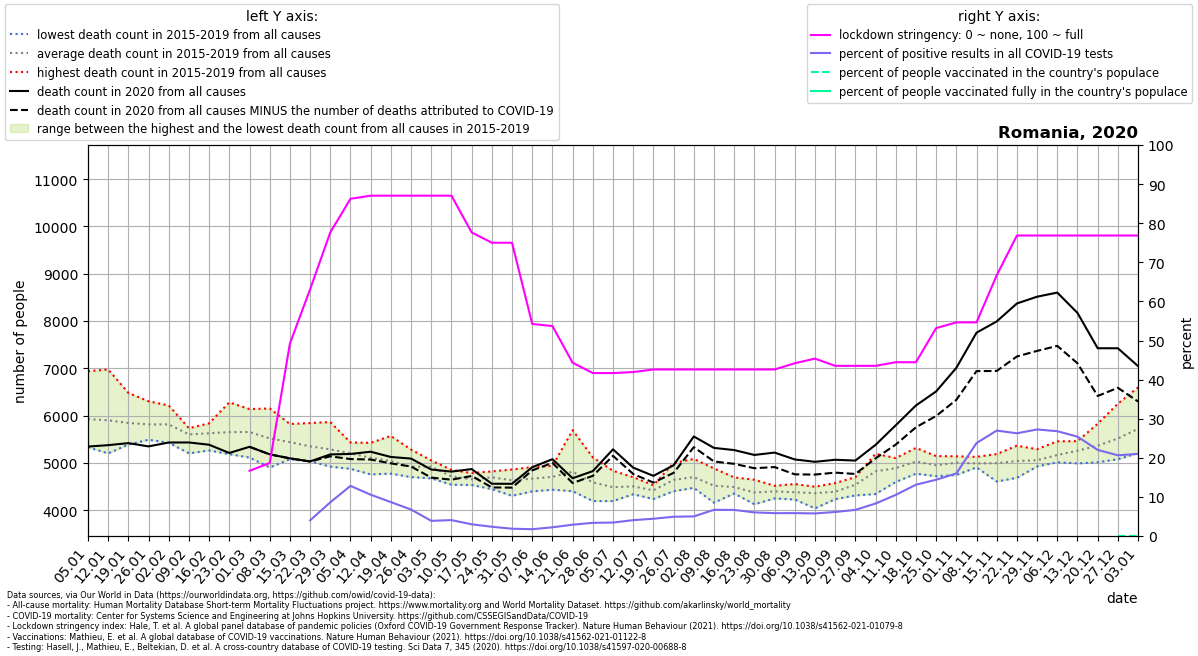

Values plotted in this chart, from the file beside it:
location, date, time, time_unit, deaths_2010_all_ages, deaths_2011_all_ages, deaths_2012_all_ages, deaths_2013_all_ages, deaths_2014_all_ages, deaths_2015_all_ages, deaths_2016_all_ages, deaths_2017_all_ages, deaths_2018_all_ages, deaths_2019_all_ages, deaths_2020_all_ages, deaths_2021_all_ages, new_deaths, new_cases_smoothed, new_tests_smoothed, stringency_index, people_vaccinated, people_fully_vaccinated, population, positive_test_percent
Romania, 2020-01-05, 1, weekly, , , , , , 5803, 5770, 6940, 5333, 5784, 5346, 6731, , , , , , , , 
Romania, 2020-01-12, 2, weekly, , , , , , 5848, 5345, 6977, 5201, 6136, 5376, 6480, , , , , , , , 
Romania, 2020-01-19, 3, weekly, , , , , , 5602, 5389, 6482, 5500, 6256, 5419, 6916, , , , , , , , 
Romania, 2020-01-26, 4, weekly, , , , , , 5508, 5514, 6304, 5490, 6259, 5350, 6292, , , , , , , , 
Romania, 2020-02-02, 5, weekly, , , , , , 5560, 5427, 6066, 5808, 6215, 5432, 6233, , , , , , , , 
Romania, 2020-02-09, 6, weekly, , , , , , 5688, 5203, 5725, 5668, 5734, 5433, 5891, , , , , , , , 
Romania, 2020-02-16, 7, weekly, , , , , , 5815, 5264, 5721, 5838, 5497, 5385, 5900, , , , , , , , 
Romania, 2020-02-23, 8, weekly, , , , , , 6281, 5186, 5593, 5859, 5344, 5211, 5910, , , , , , , , 
Romania, 2020-03-01, 9, weekly, , , , , , 6139, 5114, 5398, 6111, 5508, 5341, 6206, 0.0, , , 16.67, , , 19127772, 
Romania, 2020-03-08, 10, weekly, , , , , , 5909, 4903, 5133, 6152, 5498, 5182, 6375, 0.0, 0.7756, , 18.65, , , 19127772, 
Romania, 2020-03-15, 11, weekly, , , , , , 5824, 5115, 5079, 5734, 5445, 5097, 6825, 0.0, 8.735, , 49.2, , , 19127772, 
Romania, 2020-03-22, 12, weekly, , , , , , 5844, 5090, 5034, 5427, 5359, 5032, 7092, 3.0, 30.82, 769.2, 63.09, , , 19127772, 4.006
Romania, 2020-03-29, 13, weekly, , , , , , 5865, 5225, 4955, 5465, 4922, 5180, 7181, 40.0, 119.9, 1392, 77.64, , , 19127772, 8.615
Romania, 2020-04-05, 14, weekly, , , , , , 5432, 5224, 4876, 5300, 5186, 5190, 7158, 108.0, 252.0, 1966, 86.25, , , 19127772, 12.82
Romania, 2020-04-12, 15, weekly, , , , , , 5425, 4758, 5030, 5236, 5094, 5237, 7108, 165.0, 326.2, 3089, 87.04, , , 19127772, 10.56
Romania, 2020-04-19, 16, weekly, , , , , , 5571, 4860, 5223, 4774, 4783, 5126, 6741, 135.0, 356.6, 4113, 87.04, , , 19127772, 8.669
Romania, 2020-04-26, 17, weekly, , , , , , 5282, 4700, 4892, 4868, 4860, 5092, 6462, 168.0, 334.8, 4946, 87.04, , , 19127772, 6.77
Romania, 2020-05-03, 18, weekly, , , , , , 5053, 4918, 4939, 4675, 5023, 4861, 5860, 171.0, 317.6, 8199, 87.04, , , 19127772, 3.874
Romania, 2020-05-10, 19, weekly, , , , , , 4822, 4854, 4665, 4540, 4696, 4817, 5577, 171.0, 318.9, 7847, 87.04, , , 19127772, 4.063
Romania, 2020-05-17, 20, weekly, , , , , , 4667, 4646, 4534, 4637, 4787, 4870, 5272, 146.0, 252.4, 8437, 77.64, , , 19127772, 2.992
Romania, 2020-05-24, 21, weekly, , , , , , 4769, 4821, 4447, 4676, 4770, 4560, 4944, 78.0, 188, 7942, 75.0, , , 19127772, 2.367
Romania, 2020-05-31, 22, weekly, , , , , , 4306, 4734, 4628, 4861, 4635, 4559, 4813, 81.0, 176.1, 9461, 75.0, , , 19127772, 1.862
Romania, 2020-06-07, 23, weekly, , , , , , 4913, 4399, 4709, 4656, 4660, 4910, 4850, 67.0, 161.1, 9271, 54.23, , , 19127772, 1.738
Romania, 2020-06-14, 24, weekly, , , , , , 4682, 4819, 4434, 4658, 4937, 5079, 4631, 77.0, 187.7, 8444, 53.7, , , 19127772, 2.223
Romania, 2020-06-21, 25, weekly, , , , , , 4410, 5692, 4647, 4403, 4919, 4677, 5491, 102.0, 266, 9205, 44.32, , , 19127772, 2.889
Romania, 2020-06-28, 26, weekly, , , , , , 4283, 4683, 5117, 4194, 4671, 4827, 4777, 100.0, 313.2, 9310, 41.67, , , 19127772, 3.364
Romania, 2020-07-05, 27, weekly, , , , , , 4434, 4194, 4381, 4591, 4834, 5288, 4639, 138.0, 354.6, 10307, 41.67, , , 19127772, 3.44
Romania, 2020-07-12, 28, weekly, , , , , , 4604, 4501, 4382, 4699, 4338, 4900, 4895, 134.0, 438.5, 10815, 41.93, , , 19127772, 4.055
Romania, 2020-07-19, 29, weekly, , , , , , 4416, 4237, 4529, 4502, 4424, 4727, 4597, 142.0, 610.4, 13834, 42.59, , , 19127772, 4.412
Romania, 2020-07-26, 30, weekly, , , , , , 4997, 4577, 4403, 4505, 4728, 4951, 4947, 161.0, 895.2, 18179, 42.59, , , 19127772, 4.925
Romania, 2020-08-02, 31, weekly, , , , , , 4551, 4688, 5085, 4708, 4473, 5560, 4805, 226.0, 1171, 23366, 42.59, , , 19127772, 5.012
Romania, 2020-08-09, 32, weekly, , , , , , 4439, 4159, 4885, 4689, 4425, 5318, 4457, 287.0, 1192, 17787, 42.59, , , 19127772, 6.7
Romania, 2020-08-16, 33, weekly, , , , , , 4503, 4410, 4355, 4694, 4485, 5272, 4614, 291.0, 1238, 18566, 42.59, , , 19127772, 6.666
Romania, 2020-08-23, 34, weekly, , , , , , 4127, 4296, 4271, 4542, 4645, 5169, 4530, 281.0, 1192, 19731, 42.59, , , 19127772, 6.039
Romania, 2020-08-30, 35, weekly, , , , , , 4413, 4250, 4405, 4408, 4517, 5219, 4622, 306.0, 1168, 19983, 42.59, , , 19127772, 5.843
Romania, 2020-09-06, 36, weekly, , , , , , 4554, 4471, 4301, 4349, 4227, 5074, 5244, 315.0, 1166, 19932, 44.18, , , 19127772, 5.852
Romania, 2020-09-13, 37, weekly, , , , , , 4040, 4497, 4494, 4454, 4319, 5024, 5886, 270.0, 1207, 20899, 45.37, , , 19127772, 5.773
Romania, 2020-09-20, 38, weekly, , , , , , 4574, 4234, 4301, 4520, 4327, 5067, 6250, 272.0, 1262, 20560, 43.52, , , 19127772, 6.14
Romania, 2020-09-27, 39, weekly, , , , , , 4313, 4674, 4366, 4643, 4699, 5050, 7337, 283.0, 1358, 20340, 43.52, , , 19127772, 6.679
Romania, 2020-10-04, 40, weekly, , , , , , 4342, 4768, 4981, 5194, 4826, 5382, 9247, 285.0, 1679, 20222, 43.52, , , 19127772, 8.302
Romania, 2020-10-11, 41, weekly, , , , , , 4598, 5103, 4942, 5048, 4757, 5796, 10591, 408.0, 2314, 22013, 44.44, , , 19127772, 10.51
Romania, 2020-10-18, 42, weekly, , , , , , 4917, 5187, 4952, 5318, 4772, 6215, 11347, 461.0, 3229, 24620, 44.44, , , 19127772, 13.11
Romania, 2020-10-25, 43, weekly, , , , , , 4962, 5033, 4895, 5145, 4720, 6512, 8067, 519.0, 3929, 27311, 53.17, , , 19127772, 14.39
Romania, 2020-11-01, 44, weekly, , , , , , 4984, 5092, 5061, 5140, 4745, 7010, , 676.0, 4739, 29624, 54.63, , , 19127772, 16
Romania, 2020-11-08, 45, weekly, , , , , , 5129, 4963, 4987, 4963, 4906, 7754, , 812.0, 6856, 28842, 54.63, , , 19127772, 23.77
Romania, 2020-11-15, 46, weekly, , , , , , 5188, 5097, 4999, 5082, 4608, 7992, , 1047, 8081, 29972, 66.67, , , 19127772, 26.96
Romania, 2020-11-22, 47, weekly, , , , , , 5074, 5088, 4991, 5364, 4685, 8372, , 1121, 8450, 32168, 76.85, , , 19127772, 26.27
Romania, 2020-11-29, 48, weekly, , , , , , 4926, 5126, 5014, 5291, 4928, 8515, , 1146, 7911, 29038, 76.85, , , 19127772, 27.24
Romania, 2020-12-06, 49, weekly, , , , , , 5043, 5297, 5027, 5457, 5014, 8602, , 1127, 6437, 24018, 76.85, , , 19127772, 26.8
Romania, 2020-12-13, 50, weekly, , , , , , 4991, 5356, 5249, 5461, 5239, 8172, , 1065, 6386, 25126, 76.85, , , 19127772, 25.42
Romania, 2020-12-20, 51, weekly, , , , , , 5179, 5829, 5176, 5623, 5013, 7425, , 1009, 5504, 24999, 76.85, , , 19127772, 22.02
Romania, 2020-12-27, 52, weekly, , , , , , 5249, 6253, 5237, 5768, 5079, 7425, , 836.0, 4301, 20841, 76.85, 965.0, , 19127772, 20.64
Romania, 2021-01-03, 53, weekly, , , , , , , , , , , 7047, , 749.0, 3437, 16358, 76.85, 8470, , 19127772, 21.01
